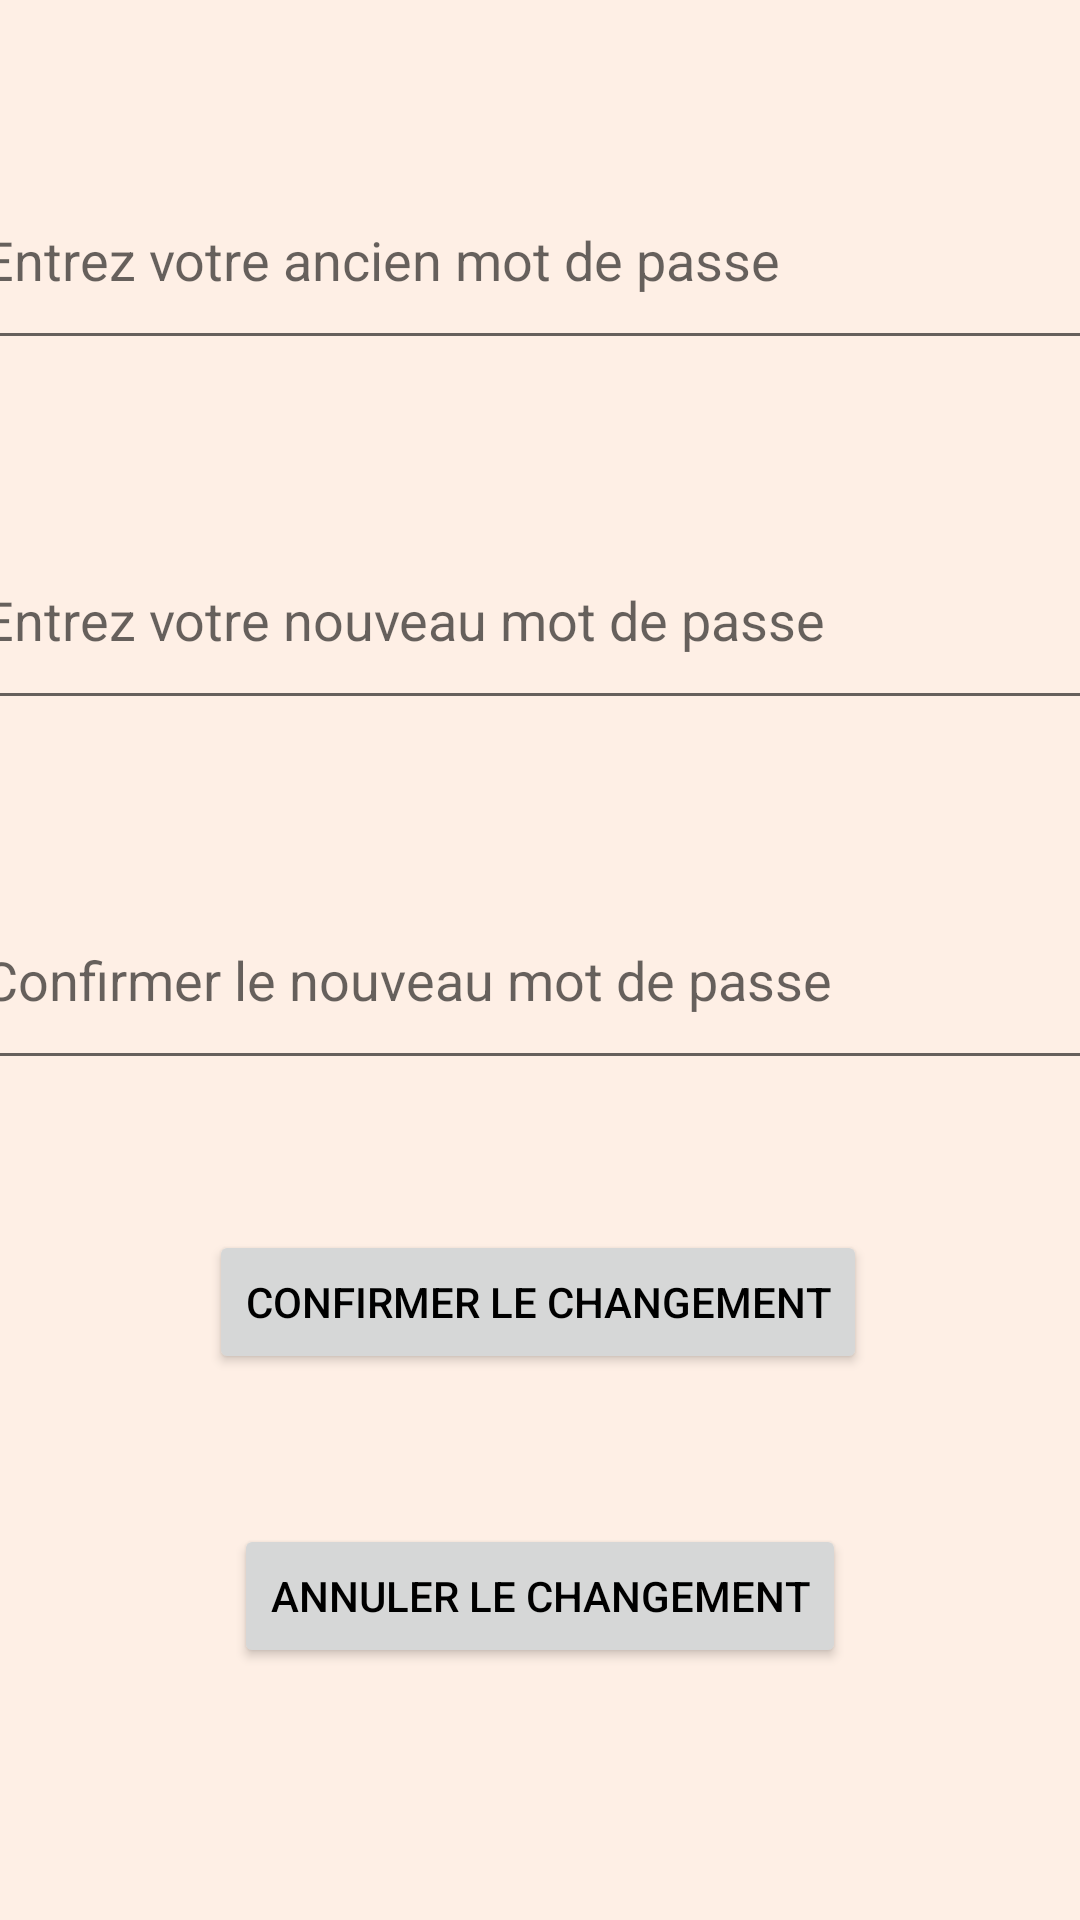

This screen was rendered from an Android layout file. Write that file and the resources it references.
<!-- AndroidManifest.xml: application theme Theme.M14TP2JA -->
<!-- res/layout/activity_changer_mdp.xml -->
<?xml version="1.0" encoding="utf-8"?>
<androidx.constraintlayout.widget.ConstraintLayout xmlns:android="http://schemas.android.com/apk/res/android"
    xmlns:app="http://schemas.android.com/apk/res-auto"
    android:layout_width="match_parent"
    android:layout_height="match_parent">

    <EditText
        android:id="@+id/etOldPassword"
        android:layout_width="380dp"
        android:layout_height="70dp"
        android:layout_marginTop="50dp"
        android:autofillHints=""
        android:hint="@string/changer_ancien_mdp"
        android:inputType="textPassword"
        app:layout_constraintEnd_toEndOf="parent"
        app:layout_constraintHorizontal_bias="0.516"
        app:layout_constraintStart_toStartOf="parent"
        app:layout_constraintTop_toTopOf="parent" />

    <EditText
        android:id="@+id/etNewPassword"
        android:layout_width="380dp"
        android:layout_height="70dp"
        android:layout_marginTop="50dp"
        android:autofillHints=""
        android:hint="@string/changer_nouveau_mdp"
        android:inputType="textPassword"
        app:layout_constraintEnd_toEndOf="parent"
        app:layout_constraintHorizontal_bias="0.516"
        app:layout_constraintStart_toStartOf="parent"
        app:layout_constraintTop_toBottomOf="@+id/etOldPassword" />

    <EditText
        android:id="@+id/etConfirmNewPassword"
        android:layout_width="380dp"
        android:layout_height="70dp"
        android:layout_marginTop="50dp"
        android:autofillHints=""
        android:hint="@string/changer_confirmer_nouveau_mdp"
        android:inputType="textPassword"
        app:layout_constraintEnd_toEndOf="parent"
        app:layout_constraintHorizontal_bias="0.516"
        app:layout_constraintStart_toStartOf="parent"
        app:layout_constraintTop_toBottomOf="@+id/etNewPassword" />

    <Button
        android:id="@+id/btnChangerMDP"
        android:layout_width="wrap_content"
        android:layout_height="wrap_content"
        android:layout_marginTop="50dp"
        android:text="@string/changer_changerMDP"
        android:textColor="#000000"
        app:layout_constraintEnd_toEndOf="parent"
        app:layout_constraintHorizontal_bias="0.496"
        app:layout_constraintStart_toStartOf="parent"
        app:layout_constraintTop_toBottomOf="@+id/etConfirmNewPassword" />

    <Button
        android:id="@+id/btnChangerMDPAnnuler"
        android:layout_width="wrap_content"
        android:layout_height="wrap_content"
        android:layout_marginTop="50dp"
        android:text="@string/changer_changerMDPAnnuler"
        android:textColor="#000000"
        app:layout_constraintEnd_toEndOf="parent"
        app:layout_constraintStart_toStartOf="parent"
        app:layout_constraintTop_toBottomOf="@+id/btnChangerMDP" />

</androidx.constraintlayout.widget.ConstraintLayout>
<!-- resources referenced by this layout -->
<resources>
  <string name="changer_ancien_mdp">Entrez votre ancien mot de passe</string>
  <string name="changer_changerMDP">Confirmer le changement</string>
  <string name="changer_changerMDPAnnuler">Annuler le changement</string>
  <string name="changer_confirmer_nouveau_mdp">Confirmer le nouveau mot de passe</string>
  <string name="changer_nouveau_mdp">Entrez votre nouveau mot de passe</string>
  <style name="Theme.M14TP2JA" parent="Theme.MaterialComponents.DayNight.DarkActionBar">
          <item name="android:windowBackground">@color/creme2</item>
          
          <item name="colorPrimary">@color/rouge2</item>
          <item name="colorPrimaryVariant">@color/orange2</item>
          <item name="colorOnPrimary">@color/creme2</item>
          
          <item name="colorSecondary">@color/vert2</item>
          <item name="colorSecondaryVariant">@color/vert2</item>
          <item name="colorOnSecondary">@color/black</item>
          
          <item name="android:statusBarColor">?attr/colorPrimaryVariant</item>
          
      </style>
  <color name="creme2">#FEEFE5</color>
  <color name="rouge2">#FA003F</color>
  <color name="orange2">#EE6123</color>
  <color name="vert2">#00916E</color>
  <color name="black">#FF000000</color>
</resources>
